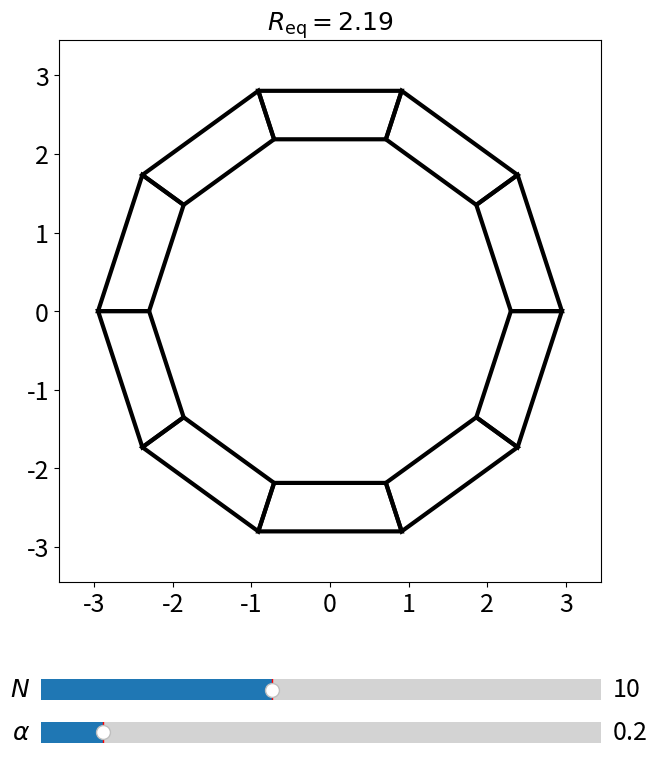

Write the Python code that produced this figure.
import numpy as np

def critical_N(alpha):
    return np.pi/(np.arcsin(1/(2*alpha)))

def R_plus(N, alpha):
    phi = np.pi/N
    return ( np.sqrt(np.cos(phi)) * (1 - 2*alpha*np.sin(phi)) ) / (np.sqrt(8*alpha) * np.sin(phi))

def R_minus(N, alpha):
    phi = np.pi/N
    return - ( np.sqrt(np.cos(phi)) * (1 - 2*alpha*np.sin(phi)) ) / (np.sqrt(8*alpha) * np.sin(phi))    

def R(N, alpha):
    phi = np.pi/N    
    
    R = ( np.sqrt(np.cos(phi)) * (1 - 2*alpha*np.sin(phi)) ) / (np.sqrt(8*alpha) * np.sin(phi))
    if R < 0:
        R = - R
        return 1e-12
    return R

def limit_R(N, alpha):
    return N/(np.pi * np.sqrt(8*alpha)) - np.sqrt(alpha/2)

def ration_La_Ll(N, alpha):
    # gledamo razmerje L_a / (L_l / 2), torej razmerje stranic
    phi = np.pi/N
    radius = R(N, alpha)
    return 2*np.sin(phi) / (np.sqrt(1 + 1/(np.tan(phi) * radius**2)) - 1)

def ration_La_Lb(N, alpha):
    # gledamo razmerje L_a / L_b, torej razmerje stranic
    phi = np.pi/N
    radius = R(N, alpha)
    return 1 / np.sqrt(1 + 1/(np.tan(phi) * radius**2))

def polar_to_xy(r, psi_list):
    xy = [[r * np.cos(psi), r * np.sin(psi)] for psi in psi_list]
    return xy

def trapezoids_from_xy(xy_inner, xy_outer):
    N = len(xy_inner)
    trap_list = []
    for i in range(N):
        x = [xy_inner[i][0], xy_inner[(i+1)%N][0], xy_outer[(i+1)%N][0], xy_outer[i][0]]
        y = [xy_inner[i][1], xy_inner[(i+1)%N][1], xy_outer[(i+1)%N][1], xy_outer[i][1]]
        trap_list.append(list(zip(x,y)))
    return trap_list

def trapezoid_coords(N, alpha):
    phi = np.pi/N
    radius = R(N, alpha)
    radius_ = radius/np.cos(phi)
    
    psi_list = [n * 2*np.pi/N for n in range(N)]
    
    r_inner = radius_
    L_l = radius/np.cos(phi) * (np.sqrt(1 + 1/(np.tan(phi) * radius**2)) - 1)
    r_outer = radius_ + L_l
    
    xy_inner = polar_to_xy(r_inner, psi_list)
    xy_outer = polar_to_xy(r_outer, psi_list)

    return trapezoids_from_xy(xy_inner, xy_outer)

def energy(N, alpha):
    phi = np.pi/N
    radius = R(N, alpha)
    
    Ll = radius/np.cos(phi) * (np.sqrt(1 + 1/(np.tan(phi) * radius**2)) - 1)
    LaLb = 2*radius*alpha*np.tan(phi) * (np.sqrt(1 + 1/(np.tan(phi) * radius**2)) + 1)
    
    return Ll + LaLb

def energyR(N, alpha, radius):
    phi = np.pi/N
    
    if radius == 0:
        radius = 0.0001
    Ll = radius/np.cos(phi) * (np.sqrt(1 + 1/(np.tan(phi) * radius**2)) - 1)
    LaLb = 2*radius*alpha*np.tan(phi) * (np.sqrt(1 + 1/(np.tan(phi) * radius**2)) + 1)
    
    return Ll + LaLb    

def energy_derivative(N, alpha, radius):
    
    phi = np.pi/N
    
    if radius == 0:
        radius = 0.0000000001
    
    return (2*alpha*np.sin(phi) + 1) * (np.sqrt(1 + 1/(np.tan(phi) * radius**2)) - 1/np.sqrt(1 + 1/(np.tan(phi) * radius**2)) * (1/(np.tan(phi)*radius**2))) + (2*alpha*np.sin(phi) - 1)


import matplotlib.pyplot as plt
import matplotlib.patches as patches
from matplotlib.widgets import Slider
import matplotlib

# matplotlib.style.use('seaborn-notebook')

matplotlib.rcParams['savefig.format'] = 'pdf'
matplotlib.rcParams["savefig.directory"] = r"E:\Faks\5.letnik\Biofizika membrac, celic in tkiv\naloga\slike"
# plt.rc('text', usetex=True)
# plt.rc('font',**{'family':'sans-serif','sans-serif':['Helvetica'], 'size': 22})
SMALL_SIZE = 18
MEDIUM_SIZE = 20
BIGGER_SIZE = 22

plt.rc('font', size=SMALL_SIZE)          # controls default text sizes
plt.rc('axes', titlesize=SMALL_SIZE)     # fontsize of the axes title
plt.rc('axes', labelsize=MEDIUM_SIZE)    # fontsize of the x and y labels
plt.rc('xtick', labelsize=SMALL_SIZE)    # fontsize of the tick labels
plt.rc('ytick', labelsize=SMALL_SIZE)    # fontsize of the tick labels
plt.rc('legend', fontsize=14)            # legend fontsize
plt.rc('figure', titlesize=BIGGER_SIZE)  # fontsize of the figure title


fig, ax = plt.subplots(figsize=(7,8.6))

N = 10
alpha = 0.2
radius = R(N, alpha)
coords = trapezoid_coords(N, alpha)
for trapezoid in coords:
    ax.add_patch(patches.Polygon(xy=trapezoid, fill=False, linewidth=3))
minima = np.min([np.transpose(coords)[1], np.transpose(coords)[0]]) - 0.5
maxima = np.max([np.transpose(coords)[1], np.transpose(coords)[0]]) + 0.5
ax.set_ylim(ymin= minima, ymax= maxima)
ax.set_xlim(xmin=minima, xmax=maxima)
ax.set_title('$R_{{\mathrm{{eq}}}} = {}$'.format(round(radius,2)))

plt.subplots_adjust(bottom=0.25)

ax_slider_N = plt.axes([0.1,0.1,0.8,0.05], facecolor='teal')
ax_slider_alpha = fig.add_axes([0.1,0.05,0.8,0.05], facecolor='teal')
slider_alpha = Slider(ax_slider_alpha, r'$\alpha$', valmin=0.1, valmax=1, valstep=0.01, valinit=alpha)    
slider_N = Slider(ax_slider_N, '$N$', valmin=3, valmax=20, valstep=1, valinit=N)


def update_line(val):
    ax.clear()
    coords = trapezoid_coords(slider_N.val, slider_alpha.val)
    radius = R(slider_N.val, slider_alpha.val)
    for trapezoid in coords:
        ax.add_patch(patches.Polygon(xy=trapezoid, fill=False, linewidth=3))
    minima = np.min([np.transpose(coords)[1], np.transpose(coords)[0]]) - 0.5
    maxima = np.max([np.transpose(coords)[1], np.transpose(coords)[0]]) + 0.5
    ax.set_ylim(ymin= minima, ymax= maxima)
    ax.set_xlim(xmin=minima, xmax=maxima)
    ax.set_title('$R_{{\mathrm{{eq}}}} = {}$'.format(round(radius,2)))
    plt.draw()

slider_N.on_changed(update_line)
slider_alpha.on_changed(update_line)
plt.show()